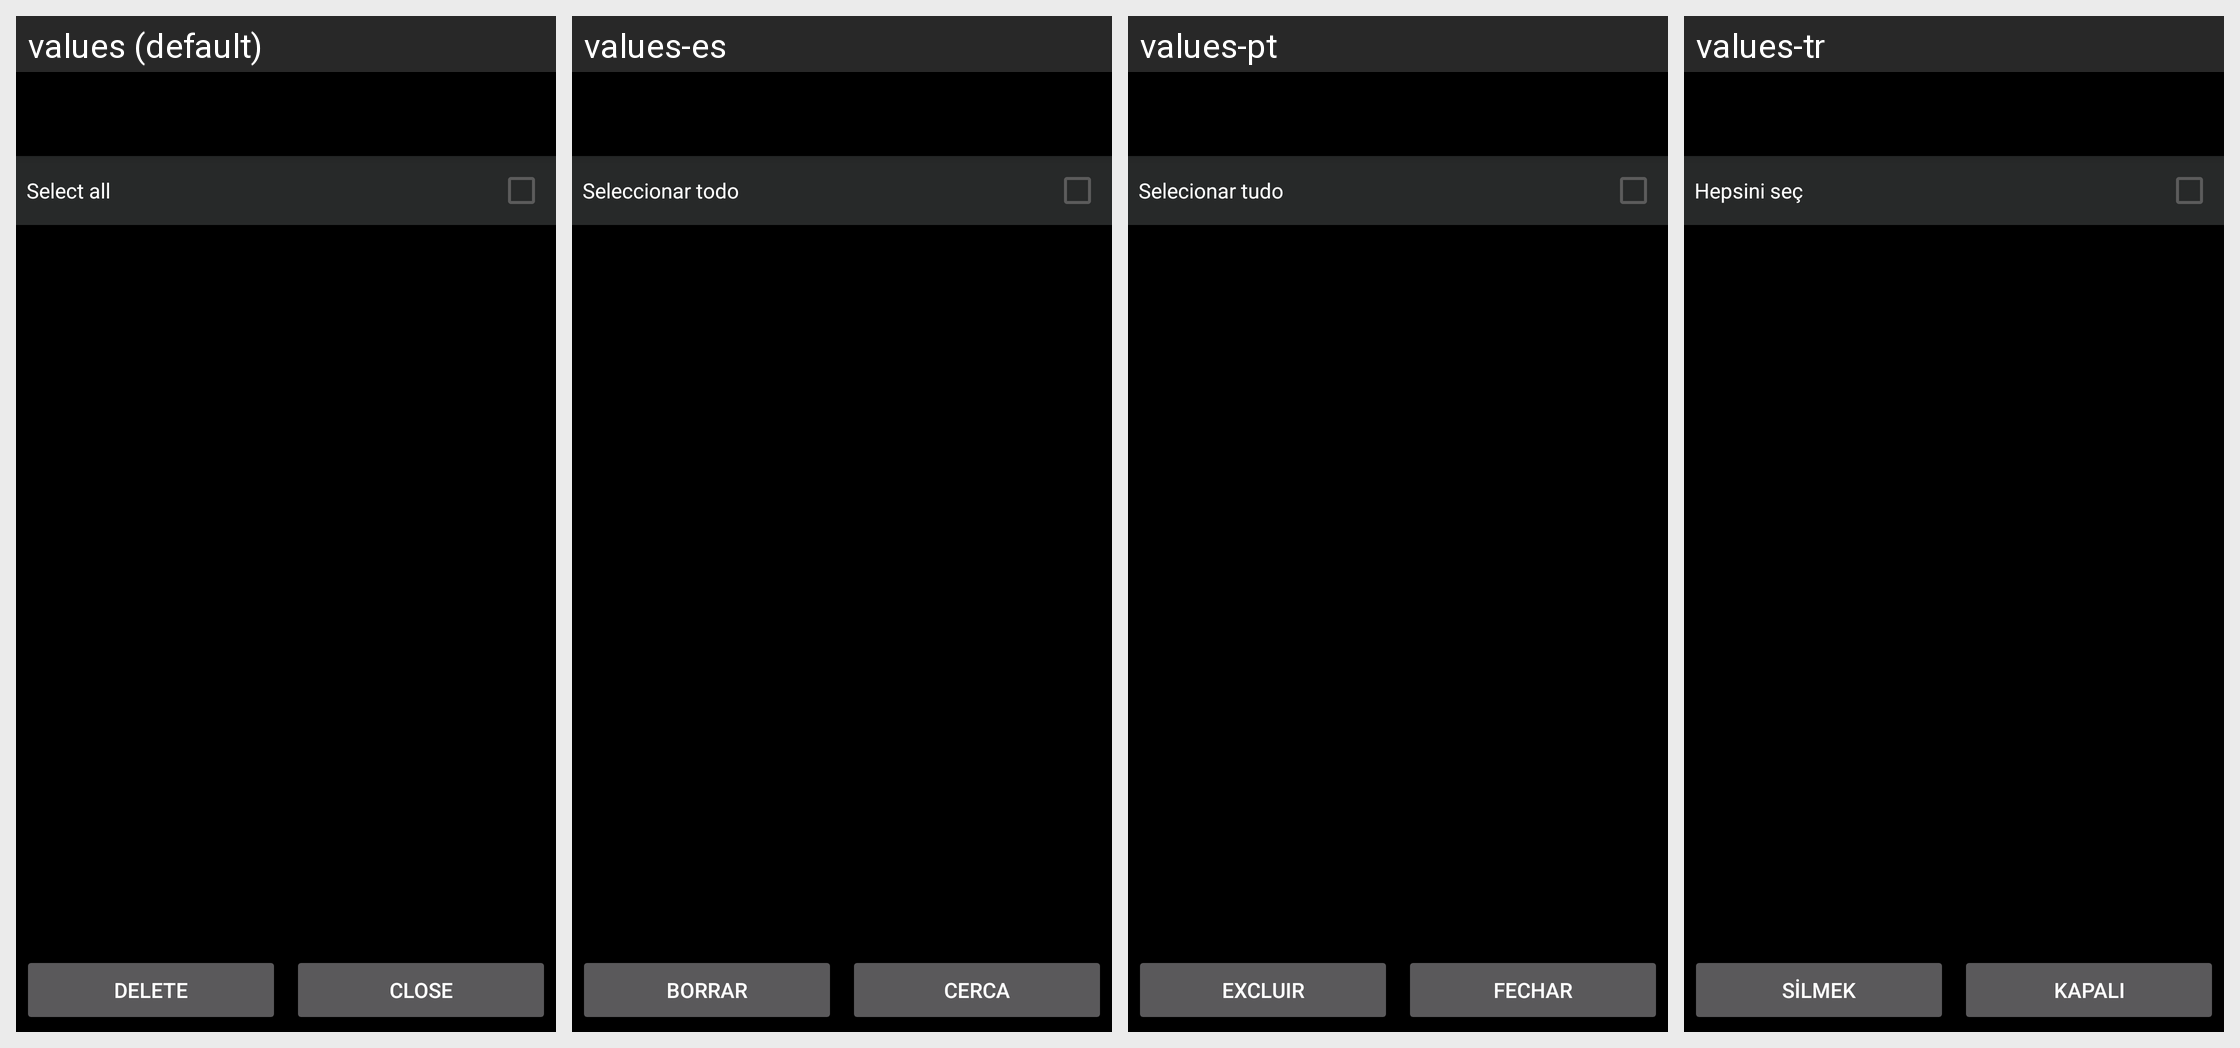

The Android screen above is rendered under several locales of the same app. Produce the string resources it draws, with the default and per-locale values.
Android screen res/layout/remove_layout.xml rendered under 4 locales, left to right: values (default), values-es, values-pt, values-tr. Device: Nexus 5 (rendered at 1080×1920; each locale shown at half size, 540×960, under a caption strip naming it); theme AppThemeDark.
Other locales in the repository, not shown: values-de, values-fr, values-id, values-it, values-ja, values-ko, values-ro, values-th, values-zh-rCN.
Strings drawn on this screen, with the default value and each locale's value (text and hints the layout hard-codes, and strings that could not be matched under every locale, appear in the picture but are not listed):

rem_select_all
  values: Select all
  values-es: Seleccionar todo
  values-pt: Selecionar tudo
  values-tr: Hepsini seç

rem_delete
  values: Delete
  values-es: Borrar
  values-pt: Excluir
  values-tr: Silmek

rem_close
  values: Close
  values-es: Cerca
  values-pt: Fechar
  values-tr: Kapalı
